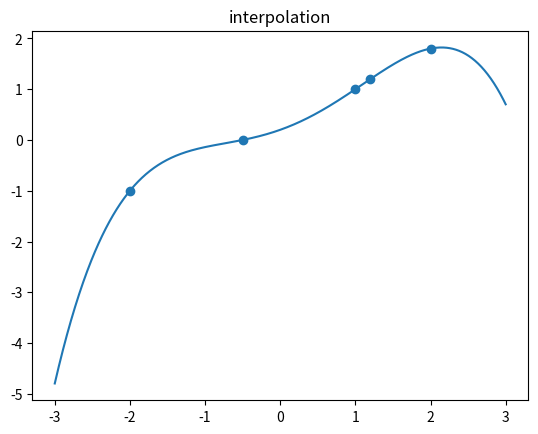

The matplotlib source for this figure:
import numpy as np
import matplotlib.pyplot as plt

def interpolation_operator(X,i,nx,xlist,ylist):
    result = np.ones_like(X)

    j = 0
    while(j<nx):
        if j == i:
            j += 1;continue
        result *= ( (X-xlist[j])/(xlist[j] - xlist[i]) )
        j += 1 
    
    result *= ylist[i]

    return result


def interpolation_main():
    
    xlist = np.array([-2,-0.5,1,1.2,2])
    ylist = np.array([-1,0,1,1.2,1.8]) 

    X = np.linspace(-3,3,1000,endpoint = True)
    nx = np.size(xlist);ny = np.size(ylist)

    if nx != ny:
        print('error,nx!=ny');return
    
    IX = np.zeros_like(X)
    i = 0
    while(i<nx):
        IX += interpolation_operator(X,i,nx,xlist,ylist)
        i += 1

    ## figure
    plt.figure(1)
    plt.plot(X,IX,label = 'interpolation')
    plt.scatter(xlist,ylist,label = 'data point')
    plt.title('interpolation')
    plt.show()




if __name__ == "__main__":
    interpolation_main()
